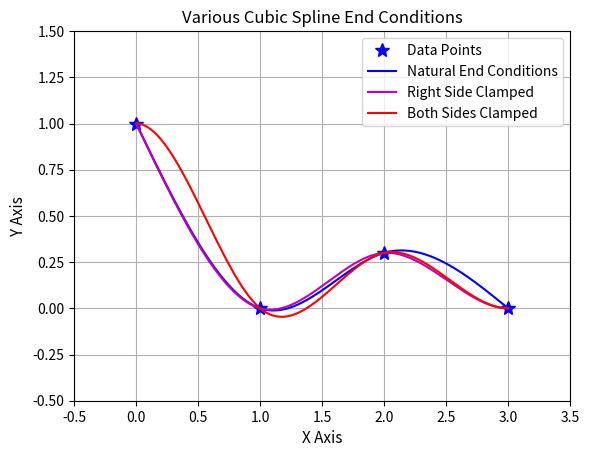

This figure's Python source:
#####################################################
#           MAD - Exercise Set 4                    #
#      Lagrange Interpolation and Splines           #
#                                                   #
#                 Question 3                        #
#####################################################

import math
import matplotlib.pyplot as plt
import numpy as np
import random
import sys

# Helper function to evaluate cubic polynomial with appropriate parameters
def cubic(x, fi, fi1, xi, xi1, yi, yi1, D):
    f = fi*(xi1-x)**3/(6*D) + fi1*(x-xi)**3/(6*D) + ((yi1-yi)/D - (fi1-fi)*D/6)*(x-xi) + (yi - fi*D**2/6)
    print( "ak0=", (yi - fi*D**2/6),", ak1=",((yi1-yi)/D - (fi1-fi)*D/6),", ak2=",fi1/(6*D),", ak3=", fi/(6*D) )
    return f

# data points
x = np.array([0.0,1.0,2.0,3.0])
y = np.array([1.0,0.0,0.3,0.0])

D = 1.0 # this is the (constant) difference between x values

## Case A: Natural End Conditions ##
B2 = 2*D/3
C2 = D/6
A3 = D/6
B3 = 2*D/3

D2 = (y[2]-y[1])/D - (y[1]-y[0])/D # note index mismatch due to python 0 indexing convention
D3 = (y[3]-y[2])/D - (y[2]-y[1])/D

# This is the solution for the curvatures at the second and third points
F_A = np.linalg.inv(np.matrix([[B2, C2], [A3, B3]]))*np.matrix([[D2],[D3]])

x1 = np.linspace(x[0], x[1], 100)
x2 = np.linspace(x[1], x[2], 100)
x3 = np.linspace(x[2], x[3], 100)

# Now compute the function evaluated in the 3 intervals
print("Case A: Natural End Conditions")
print("Coefficients of the cubic polynomial Sk(x)")
print("segment 1")
f1A = cubic(x1, 0, F_A[0,0], x[0], x[1], y[0], y[1], D)
print("segment 2")
f2A = cubic(x2, F_A[0,0], F_A[1,0], x[1], x[2], y[1], y[2], D)
print("segment 3")
f3A = cubic(x3, F_A[1,0], 0, x[2], x[3], y[2], y[3], D)

#####################################################
## Case B: Right End Clamped (Left End Free) ##
A4 = D/6
B4 = D/3
C3 = D/6

D4 = -(y[3]-y[2])/D

F_B = np.linalg.inv(np.matrix([[B2, C2, 0], [A3, B3, C3], [0, A4, B4]]))*np.matrix([[D2],[D3],[D4]])

# Now compute the function evaluated in the 3 intervals
print("\nCase B: Right End Clamped (Left End Free)")
print("Coefficients of the cubic polynomial Sk(x)")
print("segment 1")
f1B = cubic(x1, 0, F_B[0,0], x[0], x[1], y[0], y[1], D)
print("segment 2")
f2B = cubic(x2, F_B[0,0], F_B[1,0], x[1], x[2], y[1], y[2], D)
print("segment 3")
f3B = cubic(x3, F_B[1,0], F_B[2,0], x[2], x[3], y[2], y[3], D)

#####################################################
## Case C: Both Ends Clamped ##
B1 = D/3
C1 = D/6
A2 = D/6

D1 = (y[1]-y[0])/D

F_C = np.linalg.inv(np.matrix([[B1, C1, 0, 0], [A2, B2, C2, 0], 
                               [0, A3, B3, C3], [0, 0, A4, B4]]))*np.matrix([[D1],[D2],[D3],[D4]])

# Now compute the function evaluated in the 3 intervals
print("\nCase C: Both Ends Clamped")
print("Coefficients of the cubic polynomial Sk(x)")
print("segment 1")
f1C = cubic(x1, F_C[0,0], F_C[1,0], x[0], x[1], y[0], y[1], D)
print("segment 2")
f2C = cubic(x2, F_C[1,0], F_C[2,0], x[1], x[2], y[1], y[2], D)
print("segment 3")
f3C = cubic(x3, F_C[2,0], F_C[3,0], x[2], x[3], y[2], y[3], D)

#####################################################
# Plotting!
plt.plot(x, y, 'b*', markersize=10)
plt.plot(np.concatenate((x1,x2,x3)), np.concatenate((f1A,f2A,f3A)), 'b')
plt.plot(np.concatenate((x1,x2,x3)), np.concatenate((f1B,f2B,f3B)), 'm')
plt.plot(np.concatenate((x1,x2,x3)), np.concatenate((f1C,f2C,f3C)), 'r')

plt.xlabel('X Axis', fontsize=11)
plt.ylabel('Y Axis', fontsize=11)
plt.title('Various Cubic Spline End Conditions', fontsize=12)
plt.legend(['Data Points', 'Natural End Conditions', 'Right Side Clamped', 'Both Sides Clamped'])
plt.xlim([-0.5, 3.5])
plt.ylim([-0.5, 1.5])
plt.grid()
plt.savefig("q3_sol.pdf", bbox_inches='tight')

